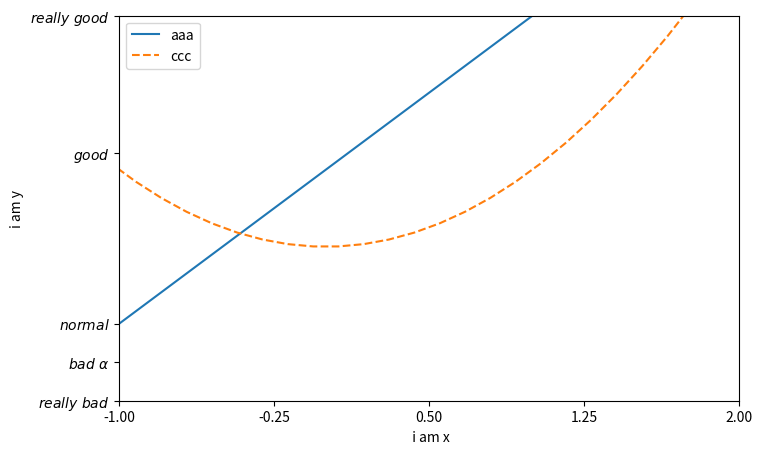

Write Python code to recreate this figure.
import numpy as np
import matplotlib.pyplot as plt

## learn legend 

x =np.linspace(-3,3,50) # 50 points from -1 to 1
y1 = 2 * x + 1
y2 = x ** 2

plt.figure(num = 2, figsize = (8,5))  # setting figure = 3

plt.xlim((-1, 2))  
plt.ylim((-2, 3))
plt.xlabel(' i am x') 
plt.ylabel('i am y')

new_ticks = np.linspace(-1, 2,5)  # change tick in x / y axis
plt.xticks(new_ticks)
plt.yticks([-2,-1.5, -1,  1.22,  3],
        ['$really\ bad$', r'$bad\ \alpha$' ,r'$normal$',r'$good$' ,'$really\ good$']) 
       
l1, = plt.plot(x, y1, label = 'up')  # ifwaan use l1(line 1) in lengend "handles" function, must use a ',' 
l2, = plt.plot(x, y2, label= 'down', linestyle = '--') 
# plt.legend() # show the message of each line at top left # tu li
plt.legend(handles= [l1, l2] , labels= ['aaa', 'ccc'] , loc='best')




plt.show()

